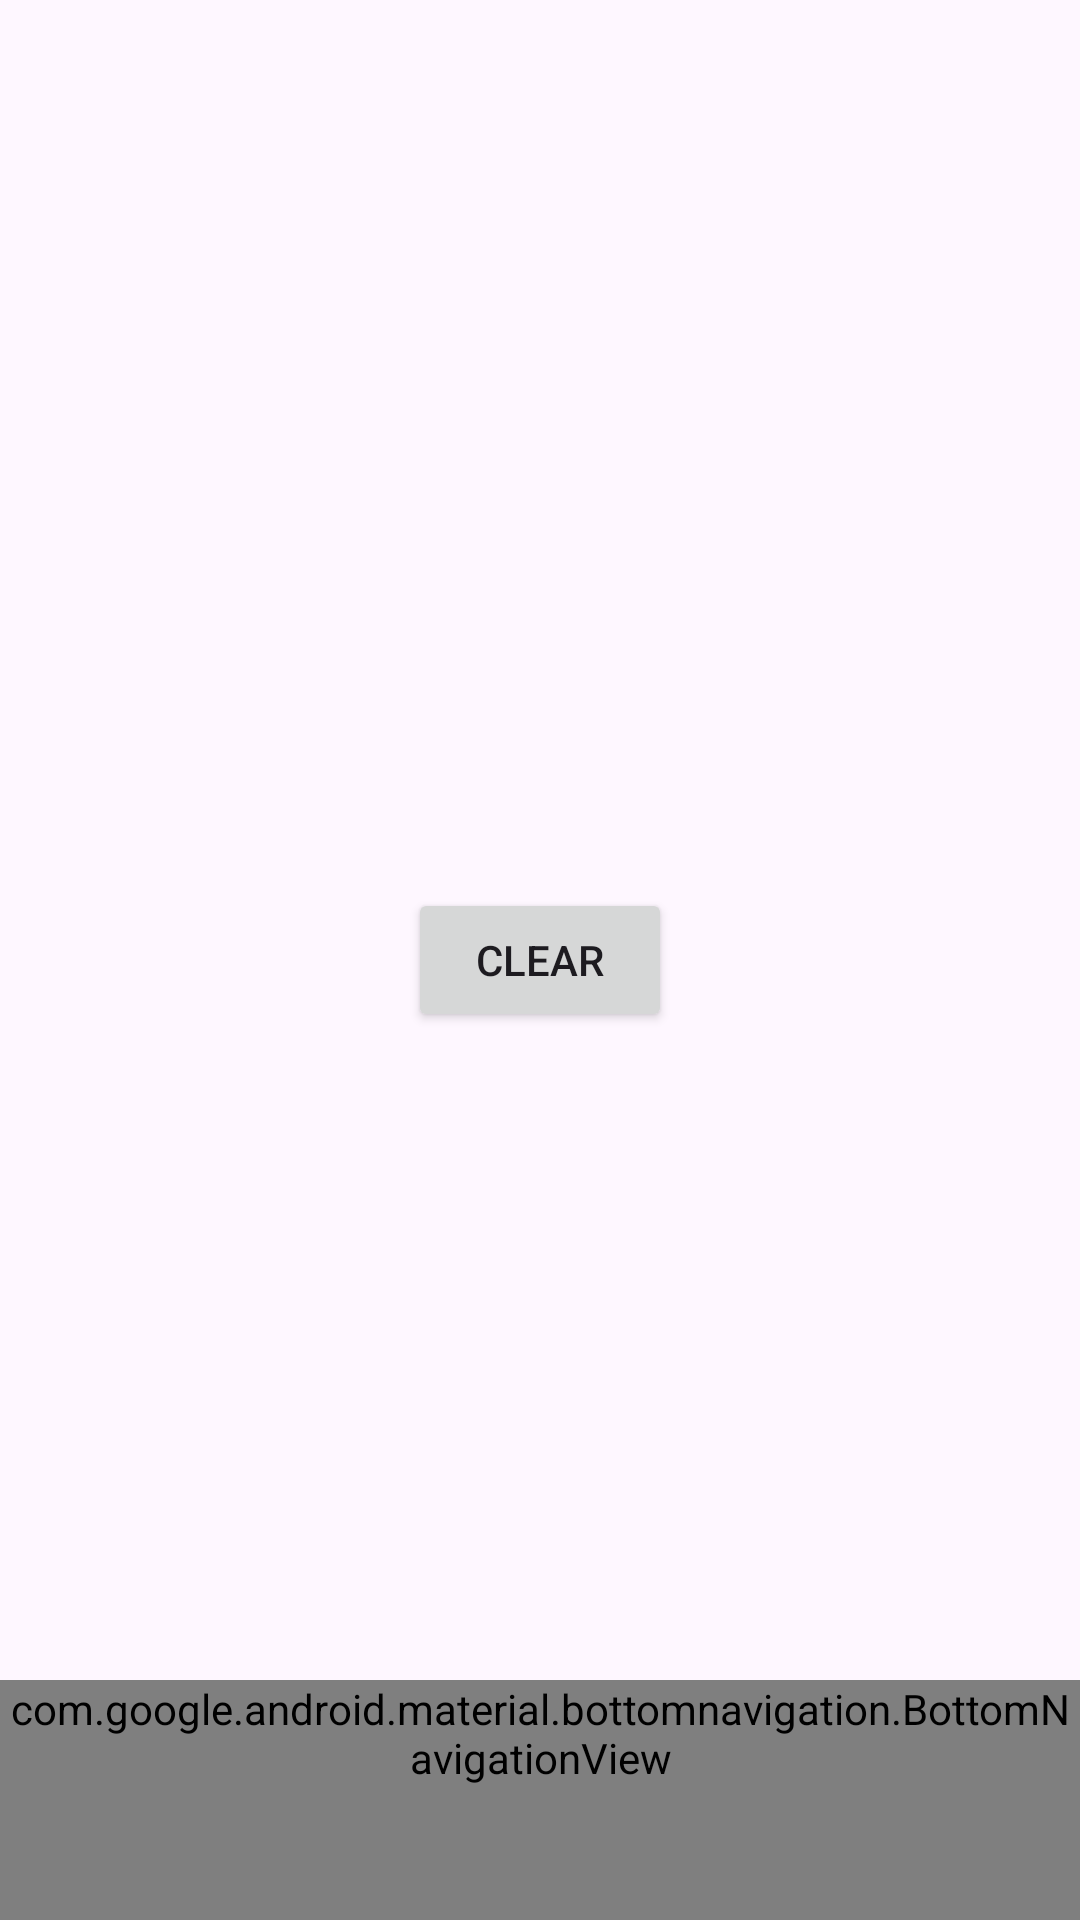

Layout XML and referenced resources for this Android screen:
<!-- AndroidManifest.xml: application theme Theme.MaterialDesign3TestingApp -->
<!-- res/layout/activity_bottom_navigation_test.xml -->
<?xml version="1.0" encoding="utf-8"?>
<androidx.constraintlayout.widget.ConstraintLayout xmlns:android="http://schemas.android.com/apk/res/android"
    xmlns:app="http://schemas.android.com/apk/res-auto"
    xmlns:tools="http://schemas.android.com/tools"
    android:layout_width="match_parent"
    android:layout_height="match_parent"
    tools:context=".uiTesing.BottomNavigationTest">

    <Button
        android:id="@+id/btnClear"
        android:layout_width="wrap_content"
        android:layout_height="wrap_content"
        android:text="Clear"
        app:layout_constraintBottom_toBottomOf="parent"
        app:layout_constraintEnd_toEndOf="parent"
        app:layout_constraintHorizontal_bias="0.5"
        app:layout_constraintStart_toStartOf="parent"
        app:layout_constraintTop_toTopOf="parent" />

    <com.google.android.material.bottomnavigation.BottomNavigationView
        android:id="@+id/bottom_navigation"
        style="@style/Widget.App.BottomNavigationView"
        android:layout_width="match_parent"
        android:layout_height="wrap_content"
        app:layout_constraintBottom_toBottomOf="parent"
        app:layout_constraintEnd_toEndOf="parent"
        app:layout_constraintStart_toStartOf="parent"
        app:menu="@menu/bottom_navigation_menu" />

</androidx.constraintlayout.widget.ConstraintLayout>
<!-- resources referenced by this layout -->
<resources>
  <style name="Widget.App.BottomNavigationView" parent="Widget.Material3.BottomNavigationView">
          <item name="materialThemeOverlay">@style/ThemeOverlay.App.BottomNavigationView</item>
      </style>
  <style name="Theme.MaterialDesign3TestingApp" parent="Theme.Material3.DayNight.NoActionBar">
          
          <item name="colorPrimary">@color/purple_500</item>
          <item name="colorPrimaryVariant">@color/purple_700</item>
          <item name="colorOnPrimary">@color/white</item>
          
          <item name="colorSecondary">@color/teal_200</item>
          <item name="colorSecondaryVariant">@color/teal_700</item>
          <item name="colorOnSecondary">@color/black</item>
          
          
          
      </style>
  <style name="ThemeOverlay.App.BottomNavigationView" parent="">
          <item name="colorSurface">@color/shrine_blue_100</item>
          <item name="colorOnSurfaceVariant">@color/shrine_blue_900</item>
      </style>
  <color name="purple_500">#FF6200EE</color>
  <color name="purple_700">#FF3700B3</color>
  <color name="white">#FFFFFFFF</color>
  <color name="teal_200">#FF03DAC5</color>
  <color name="teal_700">#FF018786</color>
  <color name="black">#FF000000</color>
  <color name="shrine_blue_100">#BBDEFB</color>
  <color name="shrine_blue_900">#006064</color>
</resources>
